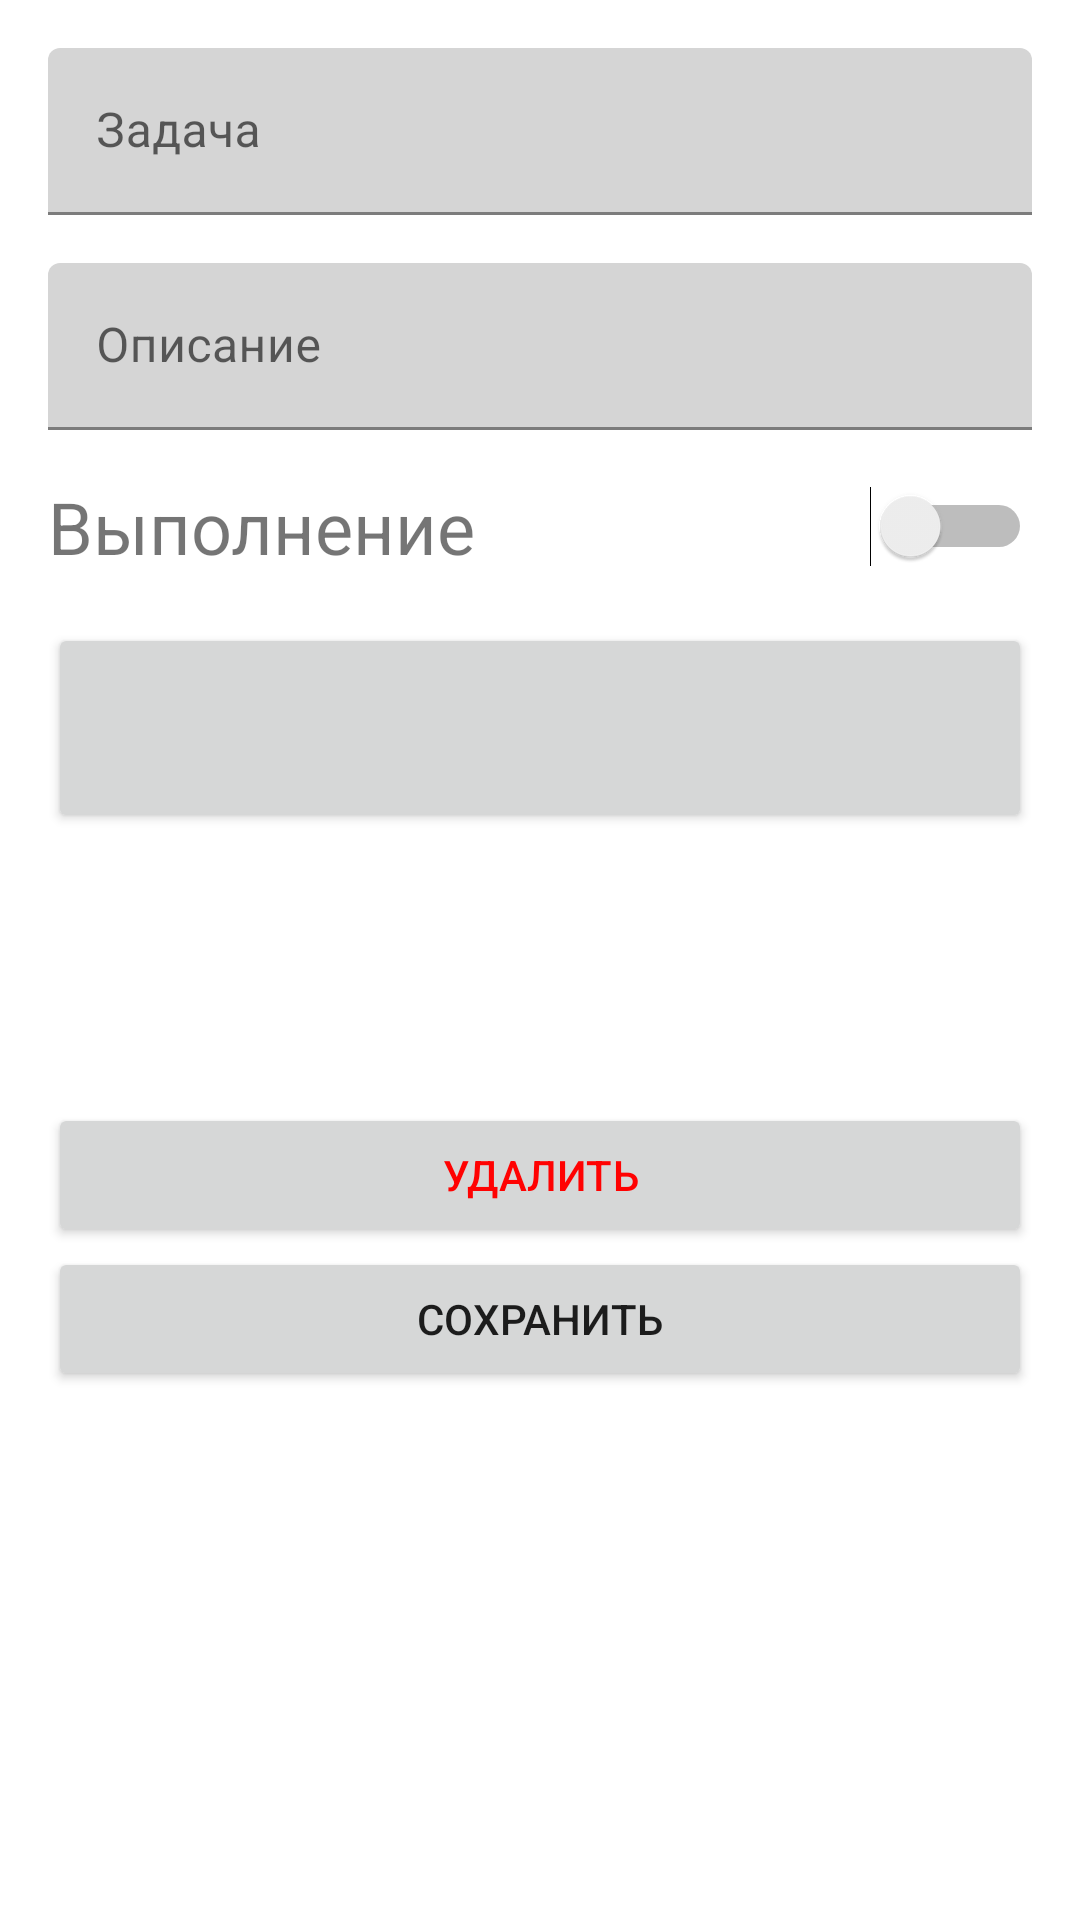

Produce the Android XML layout that renders to this screen, including the resource entries it uses.
<!-- AndroidManifest.xml: application theme Theme.Schedule -->
<!-- res/layout/fragment_newtask.xml -->
<?xml version="1.0" encoding="utf-8"?>
<layout xmlns:android="http://schemas.android.com/apk/res/android"
    xmlns:tools="http://schemas.android.com/tools"
    xmlns:app="http://schemas.android.com/apk/res-auto">

    <ScrollView
        android:layout_width="match_parent"
        android:layout_height="match_parent"
        tools:context=".MainActivity">

        <androidx.constraintlayout.widget.ConstraintLayout
            android:layout_width="match_parent"
            android:layout_height="match_parent">

            <com.google.android.material.textfield.TextInputLayout
                android:id="@+id/taskTitle"
                android:layout_width="match_parent"
                android:layout_height="wrap_content"
                android:layout_marginStart="16dp"
                android:layout_marginTop="16dp"
                android:layout_marginEnd="16dp"
                app:layout_constraintBottom_toBottomOf="parent"
                app:layout_constraintEnd_toEndOf="parent"
                app:layout_constraintStart_toStartOf="parent"
                app:layout_constraintTop_toTopOf="parent"
                app:layout_constraintVertical_bias="0.0"
                app:boxBackgroundColor="@color/textInputBackground"
                app:boxStrokeColor="@color/secondaryColor"
                app:hintTextColor="@color/secondaryColor">

                <com.google.android.material.textfield.TextInputEditText
                    android:id="@+id/taskTitleInput"
                    android:layout_width="match_parent"
                    android:layout_height="wrap_content"
                    android:hint="@string/task_title_text"
                    android:importantForAutofill="noExcludeDescendants"/>
            </com.google.android.material.textfield.TextInputLayout>

            <com.google.android.material.textfield.TextInputLayout
                android:id="@+id/taskAbout"
                android:layout_width="match_parent"
                android:layout_height="wrap_content"
                android:layout_marginStart="16dp"
                android:layout_marginTop="16dp"
                android:layout_marginEnd="16dp"
                app:layout_constraintBottom_toBottomOf="parent"
                app:layout_constraintEnd_toEndOf="parent"
                app:layout_constraintStart_toStartOf="parent"
                app:layout_constraintTop_toBottomOf="@+id/taskTitle"
                app:layout_constraintVertical_bias="0.0"
                app:boxBackgroundColor="@color/textInputBackground"
                app:boxStrokeColor="@color/secondaryColor"
                app:hintTextColor="@color/secondaryColor">

                <com.google.android.material.textfield.TextInputEditText
                    android:id="@+id/taskAboutInput"
                    android:layout_width="match_parent"
                    android:layout_height="wrap_content"
                    android:hint="@string/task_about_text"
                    android:importantForAutofill="noExcludeDescendants"/>
            </com.google.android.material.textfield.TextInputLayout>

            <TextView
                android:id="@+id/checkTaskDone"
                android:layout_width="wrap_content"
                android:layout_height="wrap_content"
                android:layout_marginStart="16dp"
                android:layout_marginTop="16dp"
                android:text="@string/checkbox_task_text"
                android:textSize="24sp"
                app:layout_constraintBottom_toBottomOf="parent"
                app:layout_constraintEnd_toEndOf="parent"
                app:layout_constraintHorizontal_bias="0.0"
                app:layout_constraintStart_toStartOf="parent"
                app:layout_constraintTop_toBottomOf="@+id/taskAbout"
                app:layout_constraintVertical_bias="0.0" />


            <Button
                android:id="@+id/dateTask"
                android:layout_width="0dp"
                android:layout_height="70dp"
                android:layout_marginStart="16dp"
                android:layout_marginTop="16dp"
                android:layout_marginEnd="16dp"
                app:layout_constraintBottom_toBottomOf="parent"
                app:layout_constraintEnd_toEndOf="parent"
                app:layout_constraintStart_toStartOf="parent"
                app:layout_constraintTop_toBottomOf="@+id/checkTaskDone"
                app:layout_constraintVertical_bias="0.0" />

            <Button
                android:id="@+id/delTask"
                android:layout_width="0dp"
                android:layout_height="wrap_content"
                android:layout_marginStart="16dp"
                android:layout_marginTop="90dp"
                android:layout_marginEnd="16dp"
                android:text="@string/deleted"
                android:textColor="#FF0202"
                app:layout_constraintBottom_toTopOf="@+id/saveTask"
                app:layout_constraintEnd_toEndOf="parent"
                app:layout_constraintStart_toStartOf="parent"
                app:layout_constraintTop_toBottomOf="@+id/dateTask"
                app:layout_constraintVertical_bias="1.0" />

            <Button
                android:id="@+id/saveTask"
                android:layout_width="0dp"
                android:layout_height="wrap_content"
                android:layout_marginStart="16dp"
                android:layout_marginEnd="16dp"
                android:layout_marginBottom="16dp"
                android:text="@string/save"
                app:layout_constraintBottom_toBottomOf="parent"
                app:layout_constraintEnd_toEndOf="parent"
                app:layout_constraintStart_toStartOf="parent"
                app:layout_constraintTop_toBottomOf="@+id/dateTask"
                app:layout_constraintVertical_bias="1.0" />

            <Switch
                android:id="@+id/isTaskDone"
                android:layout_width="wrap_content"
                android:layout_height="wrap_content"
                android:layout_marginEnd="16dp"
                app:layout_constraintBottom_toBottomOf="@+id/checkTaskDone"
                app:layout_constraintEnd_toEndOf="parent"
                app:layout_constraintHorizontal_bias="1.0"
                app:layout_constraintStart_toEndOf="@+id/checkTaskDone"
                app:layout_constraintTop_toTopOf="@+id/checkTaskDone"
                tools:ignore="UseSwitchCompatOrMaterialXml" />

        </androidx.constraintlayout.widget.ConstraintLayout>
    </ScrollView>
</layout>
<!-- resources referenced by this layout -->
<resources>
  <color name="secondaryColor">#2c98f0</color>
  <color name="textInputBackground">#d5d5d5</color>
  <string name="checkbox_task_text">Выполнение</string>
  <string name="deleted">УДАЛИТЬ</string>
  <string name="save">СОХРАНИТЬ</string>
  <string name="task_about_text">Описание</string>
  <string name="task_title_text">Задача</string>
  <style name="Theme.Schedule" parent="Theme.MaterialComponents.DayNight.DarkActionBar">
          
          <item name="colorPrimary">@color/primaryColor</item>
          <item name="colorPrimaryDark">@color/primaryDarkColor</item>
          <item name="colorPrimaryVariant">@color/primaryLightColor</item>
          <item name="colorOnPrimary">@color/primaryTextColor</item>
          <item name="colorSecondary">@color/secondaryColor</item>
          <item name="colorSecondaryVariant">@color/secondaryDarkColor</item>
          <item name="colorOnSecondary">@color/secondaryTextColor</item>
          <item name="actionBarTheme">@style/ThemeOverlay.AppCompat.ActionBar</item>
  
  
          <item name="android:statusBarColor" tools:targetApi="l">?attr/colorPrimaryDark</item>
          
      </style>
  <color name="primaryColor">#ffffff</color>
  <color name="primaryDarkColor">#cccccc</color>
  <color name="primaryLightColor">#ffffff</color>
  <color name="primaryTextColor">#666666</color>
  <color name="secondaryDarkColor">#006bbd</color>
  <color name="secondaryTextColor">#ffffff</color>
</resources>
